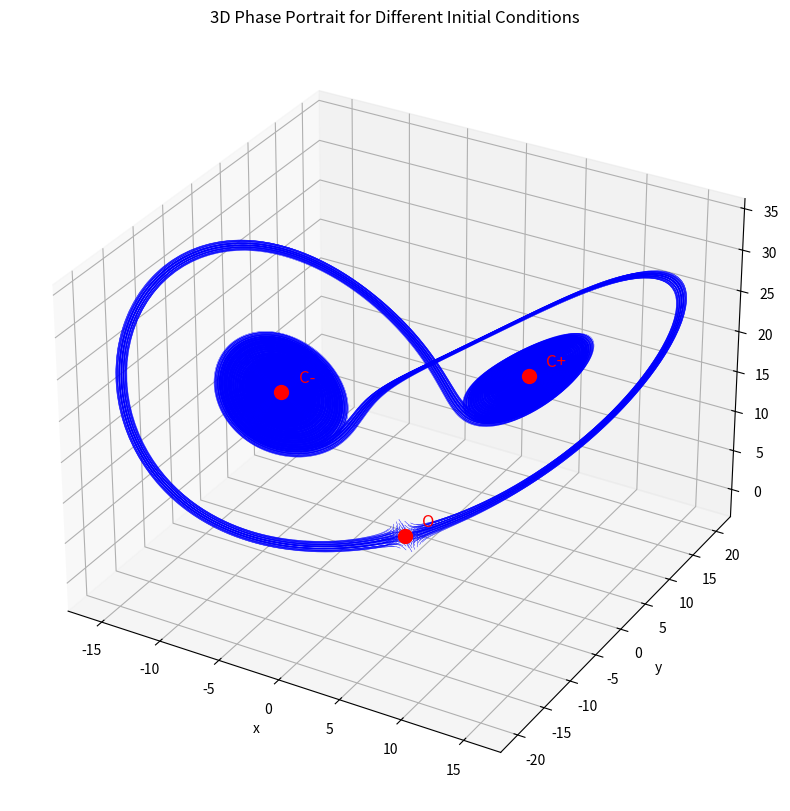

This chart was generated by the following Python code:
import numpy as np
import matplotlib.pyplot as plt
from itertools import product
from mpl_toolkits.mplot3d import Axes3D
from scipy.integrate import solve_ivp
import math

#constants
sigma = 10
beta = 8/3 
rho = 20

# Define the system of differential equations
def lorenz(t, state):
    x, y, z = state
    dxdt = sigma * (y - x)
    dydt = (x * (rho - z) - y)
    dzdt = (x * y - beta * z)
    return [dxdt, dydt, dzdt]

# Define the 3D phase portrait function
def phase_portrait_3d(init, T, function, h=0.01):
    t_eval = np.linspace(0, T, 10000)
    sol = solve_ivp(function,[0, T], init, t_eval = t_eval, method='RK45')
    return sol.y[0], sol.y[1], sol.y[2]

# Plotting the 3D phase portrait
fig = plt.figure(figsize=(12, 10))
ax = fig.add_subplot(111, projection='3d')

# Define the range of initial conditions
divisions = 5
range = 1
z_range = np.linspace(-range, range, divisions)
y_range = np.linspace(-range, range, divisions)
x_range = np.linspace(-range, range, divisions)

# Time to observe the system
T = 50

#Plotting the phase portrait for different initial conditions
for x, y, z in product(x_range, y_range, z_range):
    x_vals, y_vals, z_vals = phase_portrait_3d([x, y, z], T, lorenz)
    ax.plot(x_vals, y_vals, z_vals, color='b', linewidth=0.3)

# Coordinates and labels for the fixed points
points = [
    (0, 0, 0, 'O'),
    (math.sqrt(beta * (rho - 1)), math.sqrt(beta * (rho - 1)), rho - 1, 'C+'),
    (-math.sqrt(beta * (rho - 1)), -math.sqrt(beta * (rho - 1)), rho - 1, 'C-')
]

# Plotting and labeling the fixed points
for x, y, z, label in points:
    ax.scatter(x, y, z, c='r', marker='o', s=100)
    ax.text(x+1, y+1, z+1, label, fontsize=12, color='red')



ax.set_title('3D Phase Portrait for Different Initial Conditions')
ax.set_xlabel('x')
ax.set_ylabel('y')
ax.set_zlabel('z')
plt.show()
